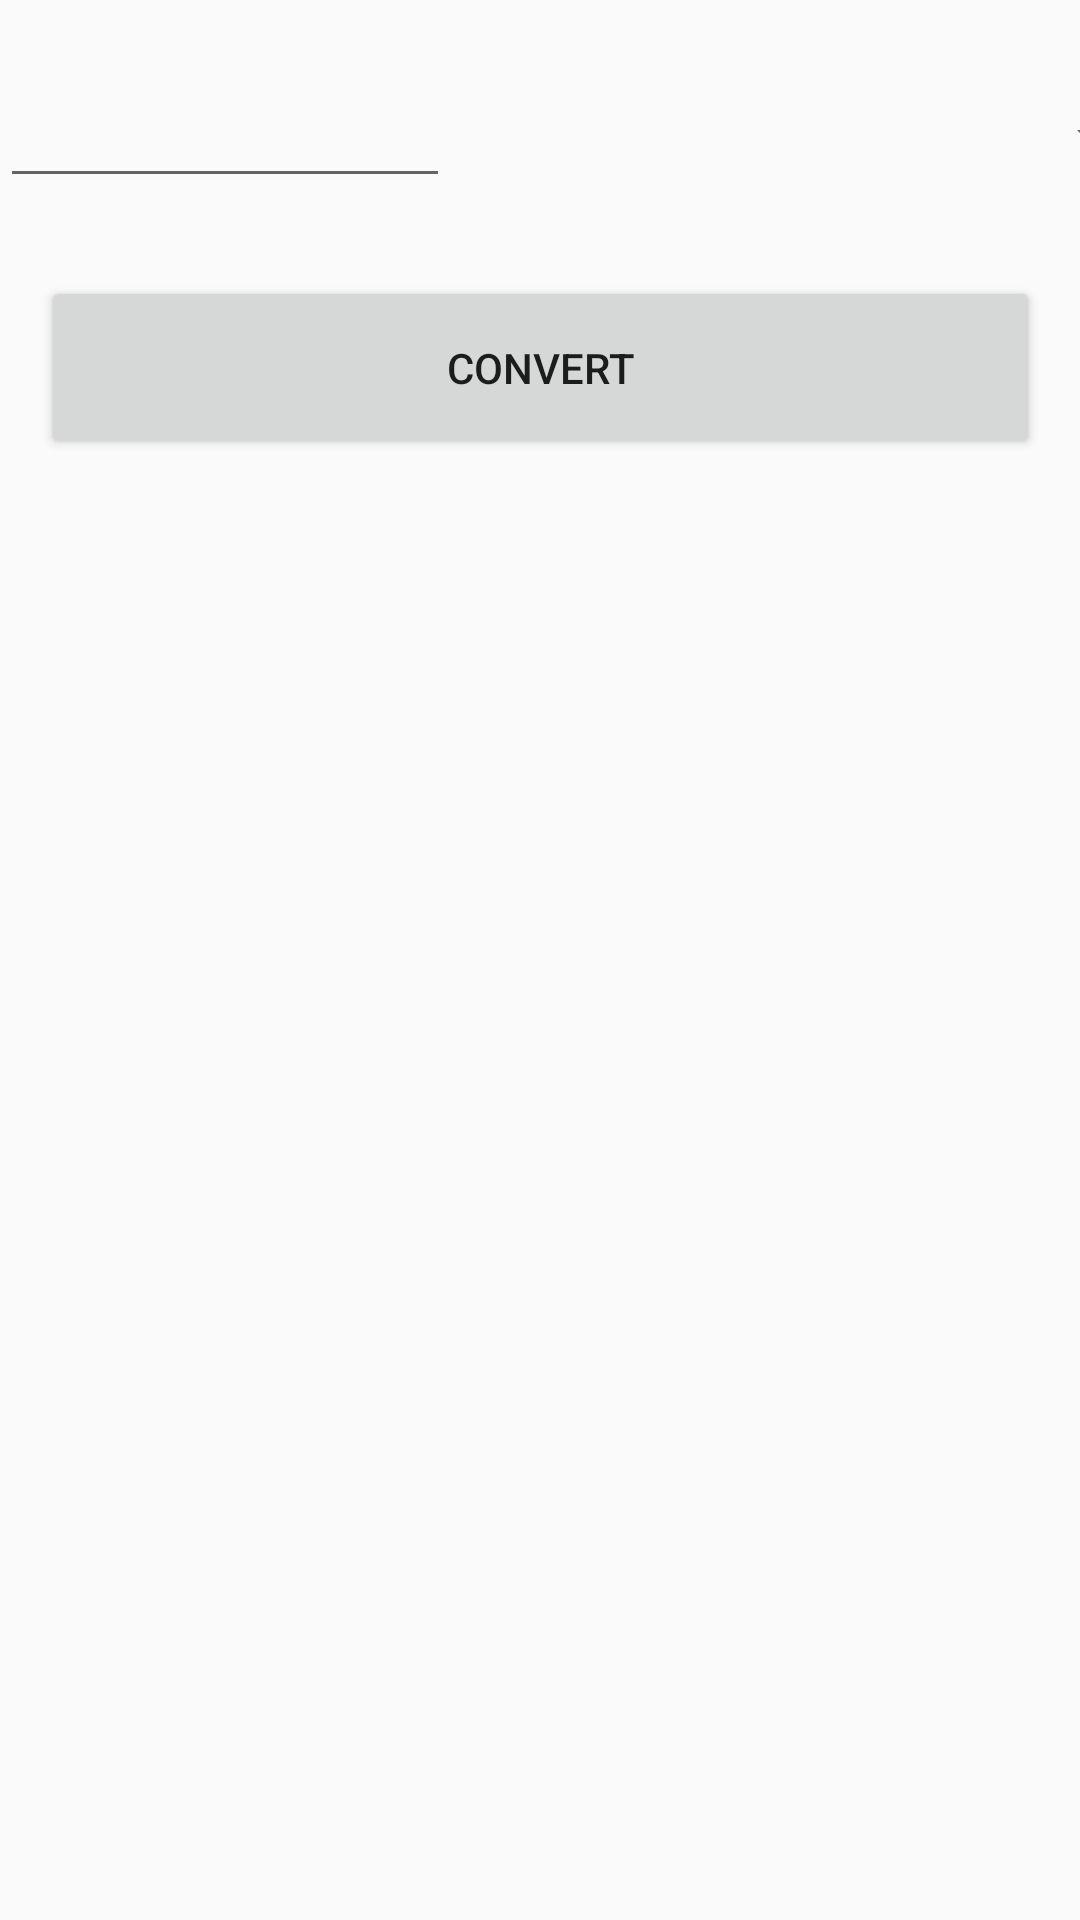

Android layout source for this screen:
<!-- AndroidManifest.xml: application theme Theme.CryptoFlow -->
<!-- res/layout/fragment_convert_.xml -->
<?xml version="1.0" encoding="utf-8"?>
<androidx.constraintlayout.widget.ConstraintLayout xmlns:android="http://schemas.android.com/apk/res/android"
    xmlns:app="http://schemas.android.com/apk/res-auto"
    xmlns:tools="http://schemas.android.com/tools"
    android:id="@+id/frameLayout"
    android:layout_width="match_parent"
    android:layout_height="match_parent"
    tools:context=".ConvertFrag">

    <EditText
        android:id="@+id/search_number"
        android:layout_width="150dp"
        android:layout_height="50dp"
        android:layout_marginTop="16dp"
        android:ems="10"
        android:inputType="number"
        app:layout_constraintTop_toTopOf="parent"
        tools:layout_editor_absoluteX="16dp" />

    <Spinner
        android:id="@+id/spinner"
        android:layout_width="218dp"
        android:layout_height="59dp"
        android:layout_marginStart="20dp"
        android:layout_marginTop="16dp"
        app:layout_constraintStart_toEndOf="@+id/search_number"
        app:layout_constraintTop_toTopOf="parent" />

    <Button
        android:id="@+id/button_convert"
        android:layout_width="333dp"
        android:layout_height="61dp"
        android:layout_marginTop="76dp"
        android:text="Convert"
        app:layout_constraintEnd_toEndOf="parent"
        app:layout_constraintStart_toStartOf="parent"
        app:layout_constraintTop_toTopOf="@+id/spinner" />

    <ImageView
        android:id="@+id/convert_image"
        android:layout_width="185dp"
        android:layout_height="154dp"
        android:layout_marginTop="30dp"
        app:layout_constraintEnd_toEndOf="parent"
        app:layout_constraintStart_toStartOf="parent"
        app:layout_constraintTop_toBottomOf="@+id/button_convert" />

    <TextView
        android:id="@+id/convert_number"
        android:layout_width="265dp"
        android:layout_height="83dp"
        android:layout_marginTop="15dp"
        android:textAlignment="center"
        android:textSize="24sp"
        android:textStyle="bold"
        app:layout_constraintEnd_toEndOf="parent"
        app:layout_constraintStart_toStartOf="parent"
        app:layout_constraintTop_toBottomOf="@+id/image_convert" />

    <TextView
        android:id="@+id/convert_coin"
        android:layout_width="277dp"
        android:layout_height="50dp"
        android:layout_marginTop="30dp"
        android:textAlignment="center"
        android:textSize="34sp"
        android:textStyle="bold"
        app:layout_constraintEnd_toEndOf="parent"
        app:layout_constraintStart_toStartOf="parent"
        app:layout_constraintTop_toBottomOf="@+id/convert_image" />

    <ImageView
        android:id="@+id/image_convert"
        android:layout_width="132dp"
        android:layout_height="99dp"
        android:layout_marginTop="5dp"
        app:layout_constraintEnd_toEndOf="parent"
        app:layout_constraintStart_toStartOf="parent"
        app:layout_constraintTop_toBottomOf="@+id/convert_coin" />


</androidx.constraintlayout.widget.ConstraintLayout>
<!-- resources referenced by this layout -->
<resources>
  <style name="Theme.CryptoFlow" parent="Theme.AppCompat.Light.NoActionBar">
          
          <item name="colorPrimary">@color/purple_500</item>
          <item name="colorPrimaryVariant">@color/purple_700</item>
          <item name="colorOnPrimary">@color/white</item>
          
          <item name="colorSecondary">@color/teal_200</item>
          <item name="colorSecondaryVariant">@color/teal_700</item>
          <item name="colorOnSecondary">@color/black</item>
          
          <item name="android:statusBarColor" tools:targetApi="l">?attr/colorPrimaryVariant</item>
          
      </style>
  <color name="purple_500">#FF6200EE</color>
  <color name="purple_700">#FF3700B3</color>
  <color name="white">#FFFFFFFF</color>
  <color name="teal_200">#FF03DAC5</color>
  <color name="teal_700">#FF018786</color>
  <color name="black">#FF000000</color>
</resources>
